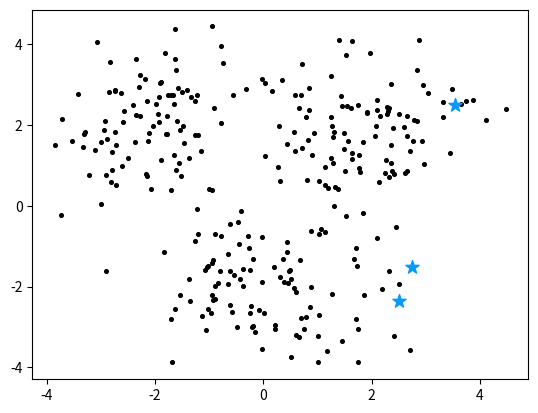
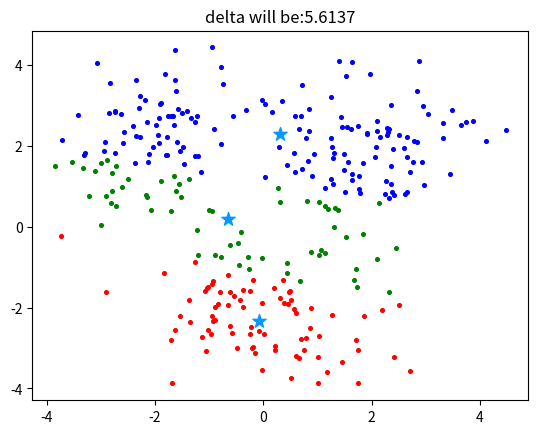
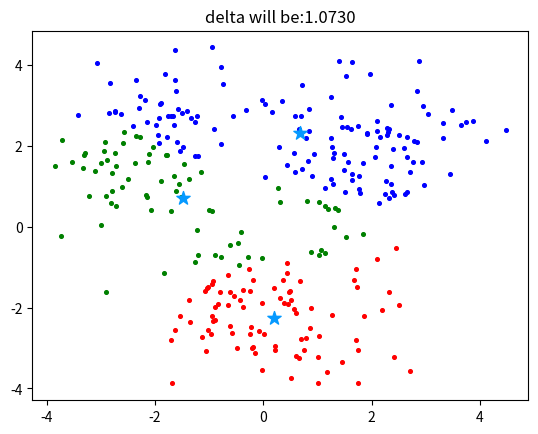
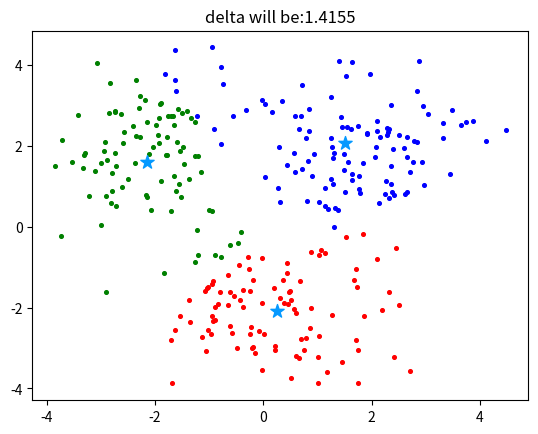
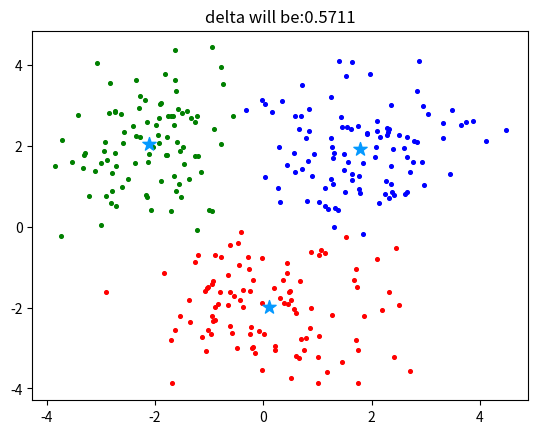
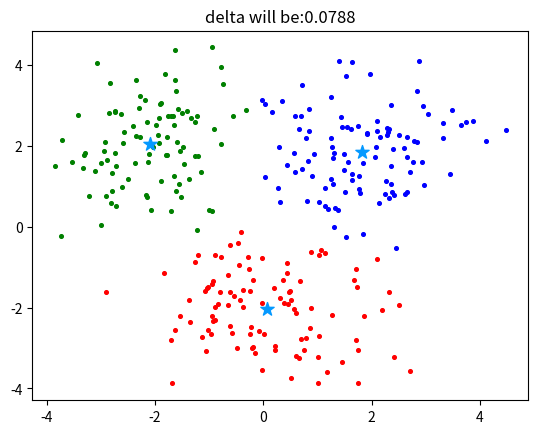
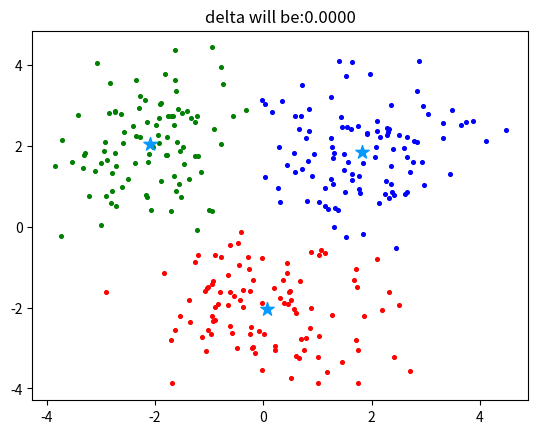

Python code for these plots, in order:
from copy import deepcopy
from matplotlib import pyplot as plt
import numpy as np

PER_GROUP = 100
X = np.r_[np.random.randn(PER_GROUP, 2) + [2, 2],
          np.random.randn(PER_GROUP, 2) + [0, -2],
          np.random.randn(PER_GROUP, 2) + [-2, 2]]

[plt.scatter(e[0], e[1], c='black', s=7) for e in X]
k = 3
C_x = np.random.uniform(np.min(X[:, 0]), np.max(X[:, 0]), size=k)
C_y = np.random.uniform(np.min(X[:, 1]), np.max(X[:, 1]), size=k)
C = np.array(list(zip(C_x, C_y)), dtype=float)
plt.scatter(C_x, C_y, marker='*', s=100, c='#0599FF')


def dist(a, b, ax=1):
    return np.linalg.norm(a - b, axis=ax)


C_old = np.zeros(C.shape)
clusters = np.zeros(len(X))
delta = dist(C, C_old, None)
print(f"初始值的delta是={delta}")
plt.show()


def plot_kmean(current_cluster, delta):
    colors = ['r', 'g', 'b', 'c', 'm', 'y', 'k']
    fig, ax = plt.subplots()
    for i in range(k):
        pts = np.array([X[j] for j in range(len(X)) if current_cluster[j] == i])
        ax.scatter(pts[:, 0], pts[:, 1], s=7, c=colors[i])
    plt.scatter(C[:, 0], C[:, 1], marker='*', s=100, c='#0599FF')
    plt.title("delta will be:%.4f" % delta)
    plt.show()


while delta != 0:
    for i in range(len(X)):
        distances = dist(X[i], C)
        cluster = np.argmin(distances)
        clusters[i] = cluster
    C_old = deepcopy(C)
    for i in range(k):
        points = [X[j] for j in range(len(X)) if clusters[j] == i]
        C[i] = np.mean(points, axis=0)
    delta = dist(C, C_old, None)
    plot_kmean(clusters, delta)